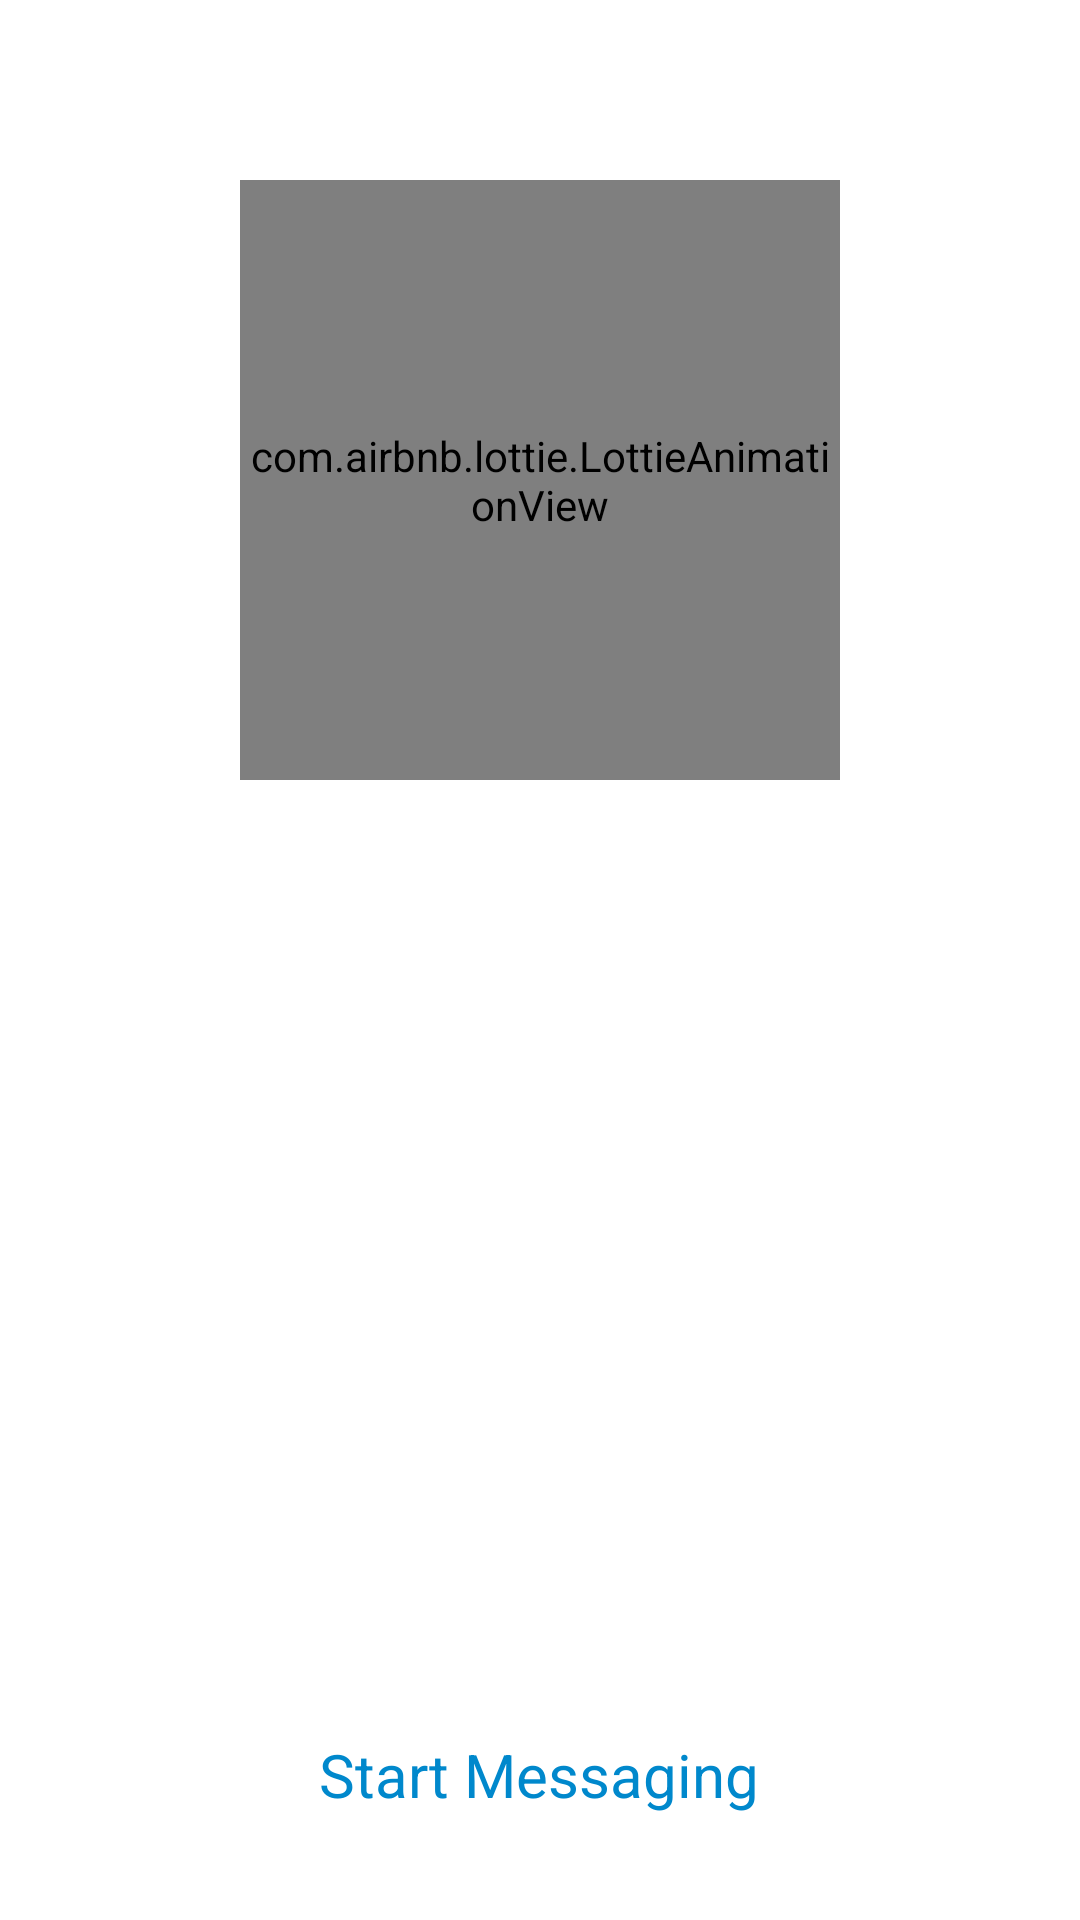

This screen was rendered from an Android layout file. Write that file and the resources it references.
<!-- AndroidManifest.xml: application theme Theme.TelegramAnimation -->
<!-- res/layout/activity_main.xml -->
<?xml version="1.0" encoding="utf-8"?>
<LinearLayout xmlns:android="http://schemas.android.com/apk/res/android"
    xmlns:app="http://schemas.android.com/apk/res-auto"
    xmlns:tools="http://schemas.android.com/tools"
    android:layout_width="match_parent"
    android:layout_height="match_parent"
    tools:context=".activity.MainActivity"
    android:orientation="vertical">

    <LinearLayout
        android:layout_width="match_parent"
        android:layout_weight="3"
        android:layout_height="0dp"
        android:orientation="vertical">

        <com.airbnb.lottie.LottieAnimationView
            android:id="@+id/lottie"
            android:layout_width="200dp"
            android:layout_height="200dp"
            android:adjustViewBounds="true"
            android:scaleType="centerCrop"
            android:layout_marginTop="60dp"
            android:layout_gravity="center" />

        <androidx.viewpager.widget.ViewPager
            android:id="@+id/viewPager_main"
            android:layout_width="match_parent"
            android:layout_height="match_parent"
            android:layout_marginTop="10dp"
            app:layout_behavior="@string/appbar_scrolling_view_behavior"/>
    </LinearLayout>

    <LinearLayout
        android:layout_width="match_parent"
        android:layout_weight="1"
        android:layout_height="0dp"
        android:orientation="vertical"
        android:gravity="center">

        <com.google.android.material.tabs.TabLayout
            android:id="@+id/tab_main"
            android:layout_width="wrap_content"
            android:layout_height="wrap_content"
            app:tabGravity="center"
            app:tabIndicator="@null"
            app:tabBackground="@drawable/tab_selector"
            android:layout_marginTop="-25dp"/>

        <TextView
            android:layout_width="wrap_content"
            android:layout_height="wrap_content"
            android:text="Start Messaging"
            android:layout_gravity="center_horizontal"
            android:textSize="20sp"
            android:textColor="#0088CC"
            android:layout_marginTop="40dp"/>
    </LinearLayout>





</LinearLayout>
<!-- resources referenced by this layout -->
<resources>
  <!-- drawable tab_selector (drawable) -->
  <?xml version="1.0" encoding="utf-8"?>
  <selector xmlns:android="http://schemas.android.com/apk/res/android">
      <item android:drawable="@drawable/unselected_dot_indicator"
          android:state_selected="true"/>
  
      <item android:drawable="@drawable/selected_dot_indicator"/>
  </selector>
  <style name="Theme.TelegramAnimation" parent="Theme.MaterialComponents.DayNight.NoActionBar">
          
          <item name="colorPrimary">@color/main</item>
          <item name="colorPrimaryVariant">@color/main</item>
          <item name="colorOnPrimary">@color/white</item>
          
          <item name="colorSecondary">@color/teal_200</item>
          <item name="colorSecondaryVariant">@color/teal_700</item>
          <item name="colorOnSecondary">@color/black</item>
          
          <item name="android:statusBarColor" tools:targetApi="l">?attr/colorPrimaryVariant</item>
          
      </style>
  <!-- drawable unselected_dot_indicator (drawable) -->
  <?xml version="1.0" encoding="utf-8"?>
  <shape xmlns:android="http://schemas.android.com/apk/res/android"
      android:innerRadius="0dp"
      android:shape="ring"
      android:thickness="5dp"
      android:useLevel="false">
      <solid android:color="#E4E4E4"/>
  </shape>
  <!-- drawable selected_dot_indicator (drawable) -->
  <?xml version="1.0" encoding="utf-8"?>
  <shape
      android:innerRadius="0dp"
      android:shape="ring"
      android:thickness="3dp"
      android:useLevel="false"
      xmlns:android="http://schemas.android.com/apk/res/android">
      <solid android:color="#9C9999"/>
  </shape>
  <color name="main">#0088CC</color>
  <color name="white">#FFFFFFFF</color>
  <color name="teal_200">#FF03DAC5</color>
  <color name="teal_700">#FF018786</color>
  <color name="black">#FF000000</color>
</resources>
